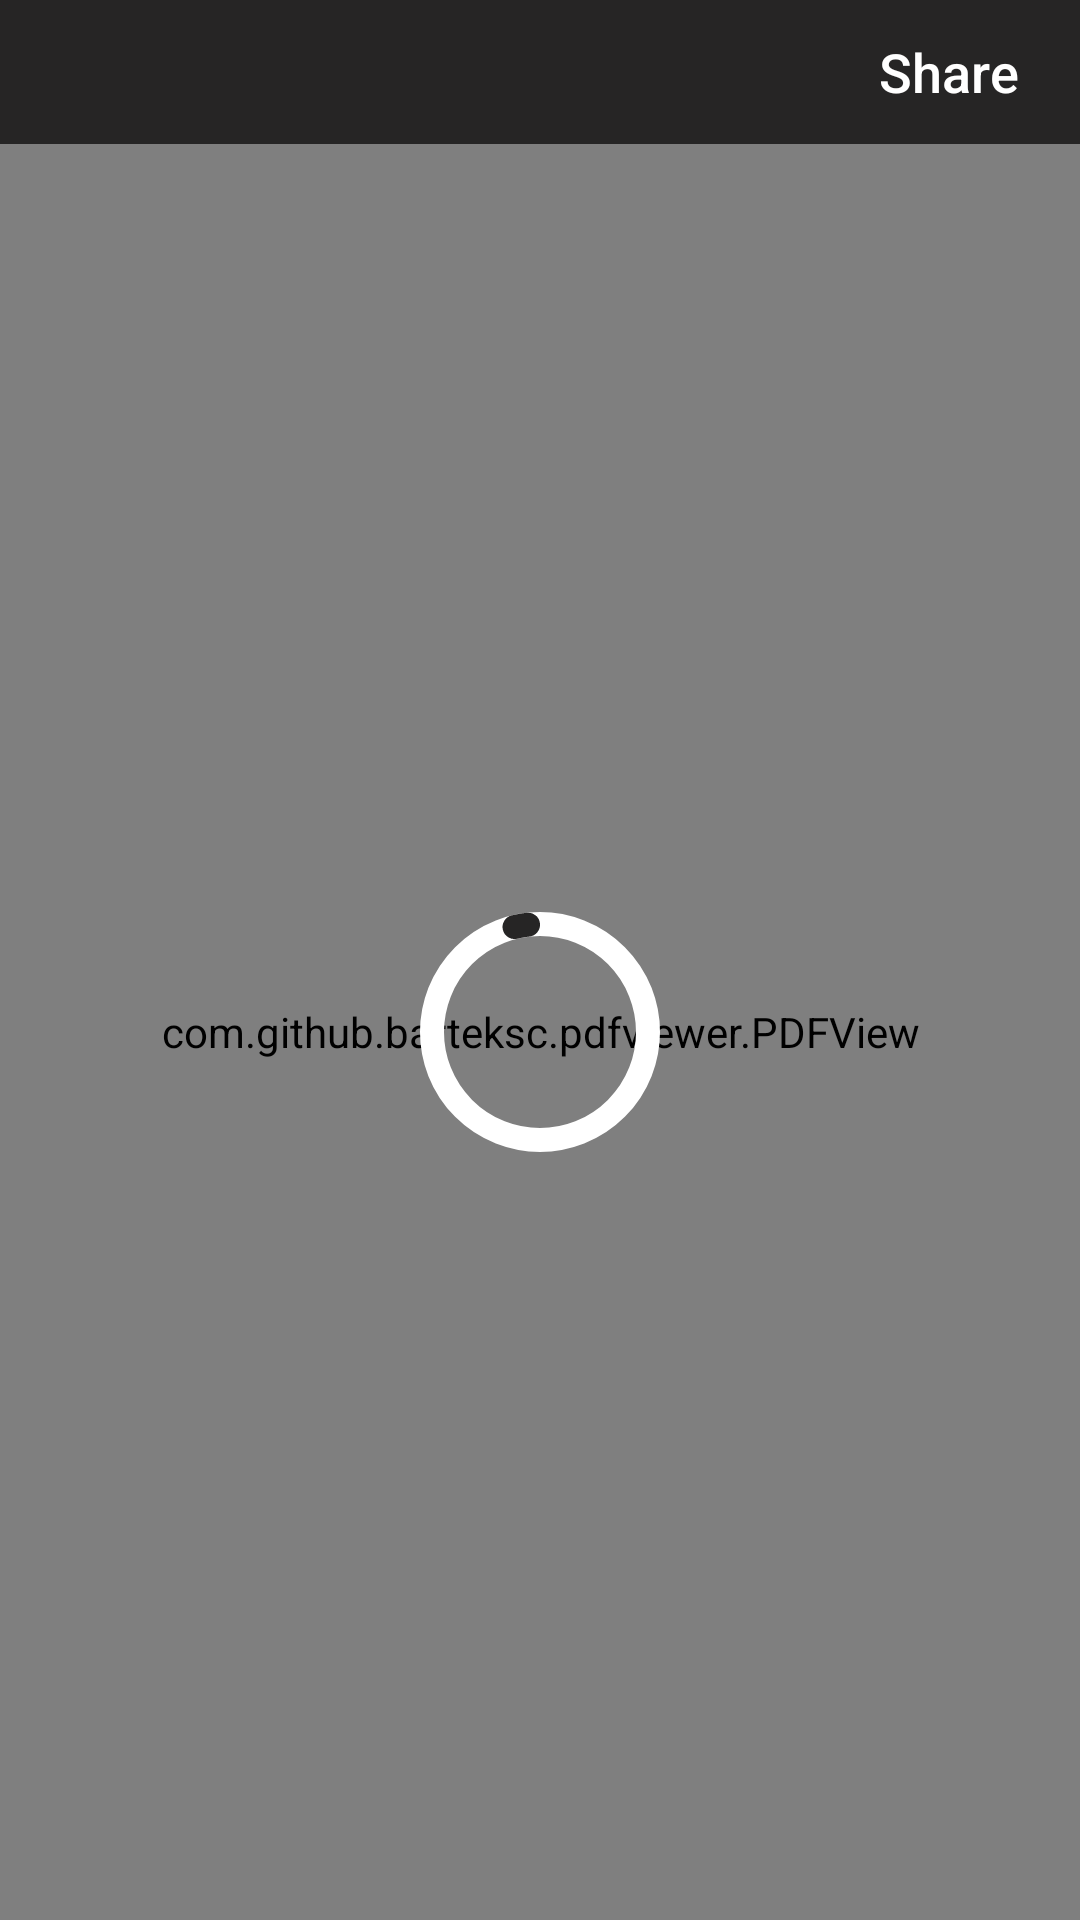

Reconstruct the res/layout file that produces this screen, plus the resources it refers to.
<!-- AndroidManifest.xml: application theme Theme.Freedem -->
<!-- res/layout/fragment_report_view.xml -->
<?xml version="1.0" encoding="utf-8"?>
<androidx.constraintlayout.widget.ConstraintLayout xmlns:android="http://schemas.android.com/apk/res/android"
    xmlns:app="http://schemas.android.com/apk/res-auto"
    xmlns:tools="http://schemas.android.com/tools"
    android:layout_width="match_parent"
    android:layout_height="match_parent"
    android:background="@color/white"
    >

    <Toolbar
        android:id="@+id/toolbar"
        android:layout_width="match_parent"
        android:layout_height="48dp"
        android:layout_gravity="start"
        android:background="@color/n1color"
        android:minHeight="?attr/actionBarSize"
        android:theme="?attr/actionBarTheme"
        app:layout_constraintEnd_toEndOf="parent"
        app:layout_constraintHorizontal_bias="0.5"
        app:layout_constraintStart_toStartOf="parent"
        app:layout_constraintTop_toTopOf="parent">

        <Button
            android:id="@+id/btnShare"
            android:layout_width="wrap_content"
            android:layout_height="match_parent"
            android:shadowColor="@color/n1color"
            style="@style/Widget.AppCompat.Button.Borderless"
            android:elevation="0dp"
            android:layout_gravity="end"
            android:text="Share"
            android:textAllCaps="false"
            android:textSize="18sp"
            android:textColor="@color/white"
            android:backgroundTint="@color/button_back_color"
            />

    </Toolbar>

    <com.github.barteksc.pdfviewer.PDFView
        android:id="@+id/pdfView"
        android:layout_width="0dp"
        android:layout_height="0dp"
        app:layout_constraintBottom_toBottomOf="parent"
        app:layout_constraintEnd_toEndOf="parent"
        app:layout_constraintStart_toStartOf="parent"
        app:layout_constraintTop_toBottomOf="@+id/toolbar" />

    <com.google.android.material.progressindicator.CircularProgressIndicator
        android:id="@+id/pbPdf"
        android:layout_width="220dp"
        app:indicatorSize="80dp"
        app:trackCornerRadius="20dp"
        app:trackThickness="8dp"
        android:layout_height="220dp"
        app:trackColor="@color/white"
        android:indeterminate="true"
        app:indicatorColor="@color/n1color"
        app:layout_constraintBottom_toBottomOf="parent"
        app:layout_constraintEnd_toEndOf="parent"
        app:layout_constraintStart_toStartOf="parent"
        app:layout_constraintTop_toBottomOf="@+id/toolbar"/>

    <LinearLayout
        android:id="@+id/ll404"
        android:layout_width="270dp"
        android:background="@drawable/outline_back_error"
        android:layout_height="wrap_content"
        android:elevation="10dp"
        android:visibility="invisible"
        android:orientation="vertical"
        app:layout_constraintBottom_toBottomOf="parent"
        app:layout_constraintEnd_toEndOf="parent"
        app:layout_constraintStart_toStartOf="parent"
        app:layout_constraintTop_toBottomOf="@+id/toolbar">

        <ImageView
            android:layout_width="match_parent"
            android:layout_height="130dp"
            android:layout_margin="10dp"
            android:src="@drawable/not_found"/>

        <TextView
            android:layout_width="wrap_content"
            android:layout_height="wrap_content"
            android:textColor="#636363"
            android:textSize="17sp"
            android:textStyle="bold"
            android:layout_margin="10dp"
            android:layout_gravity="bottom"
            android:text="@string/four_o_four"/>

    </LinearLayout>


</androidx.constraintlayout.widget.ConstraintLayout>
<!-- resources referenced by this layout -->
<resources>
  <color name="n1color">#262525</color>
  <color name="white">#FFFFFFFF</color>
  <!-- drawable not_found: png bitmap (drawable, 4566 bytes) -->
  <string name="four_o_four">404 - Oops! The resource you are looking for does not exist.</string>
  <style name="Theme.Freedem" parent="Theme.MaterialComponents.DayNight.DarkActionBar">
          
          <item name="colorPrimary">@color/feedemOrange</item>
          <item name="colorPrimaryVariant">@color/purple_700</item>
          <item name="colorOnPrimary">@color/white</item>
          
          <item name="colorSecondary">@color/feedemOrange</item>
          <item name="colorSecondaryVariant">@color/teal_700</item>
          <item name="colorOnSecondary">@color/black</item>
          
          <item name="android:statusBarColor">@color/feedemOrange</item>
          
      </style>
  <color name="feedemOrange">#dc4c3a</color>
  <color name="purple_700">#FF3700B3</color>
  <color name="teal_700">#FF018786</color>
  <color name="black">#FF000000</color>
</resources>
